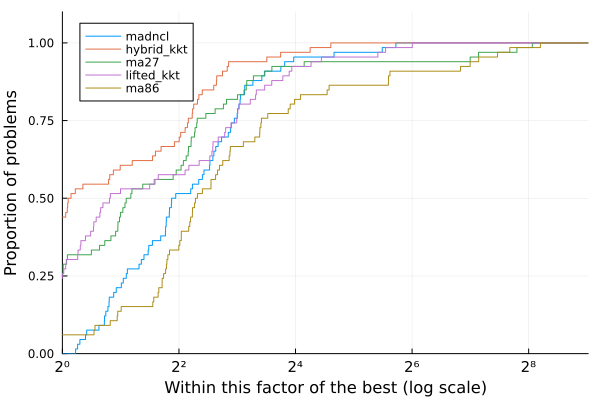

The table this chart was drawn from, first rows:
Case, nvars, ncons, MadNLP+LiftedKKT (GPU)_iter, MadNLP+LiftedKKT (GPU)_soltime, MadNLP+LiftedKKT (GPU)_inittime, MadNLP+LiftedKKT (GPU)_adtime, MadNLP+LiftedKKT (GPU)_lintime, MadNLP+LiftedKKT (GPU)_termination, MadNLP+LiftedKKT (GPU)_obj, MadNLP+LiftedKKT (GPU)_cvio, MadNLP+HybridKKT (GPU)_iter, MadNLP+HybridKKT (GPU)_soltime, MadNLP+HybridKKT (GPU)_inittime, MadNLP+HybridKKT (GPU)_adtime, MadNLP+HybridKKT (GPU)_lintime, MadNLP+HybridKKT (GPU)_termination, MadNLP+HybridKKT (GPU)_obj, MadNLP+HybridKKT (GPU)_cvio, MadNCL (GPU)_iter, MadNCL (GPU)_soltime, MadNCL (GPU)_inittime, MadNCL (GPU)_adtime, MadNCL (GPU)_lintime
3_lmbd, 24, 31, 21, 0.129, 0.01696, 0.02478, 0.02862, , 5813, 2.3997865472580315e-8, 16, 0.157, 0.01742, 0.03801, 0.02803, , 5813, 1.189786646982327e-8, 17, 0.1941, 0.01513, 0.0827, 0.02923
5_pjm, 44, 58, 32, 0.3715, 0.01925, 0.04724, 0.1992, , 17552, 2.9463905093507492e-8, 22, 0.1918, 0.02192, 0.03956, 0.03649, , 17552, 3.554049854415098e-8, 26, 0.2087, 0.0187, 0.07417, 0.03839
14_ieee, 118, 183, 16, 0.1399, 0.02156, 0.0206, 0.05061, , 2178, 2.1922905490967537e-8, 14, 0.1176, 0.02207, 0.02298, 0.02292, , 2178, 1.0686906026791121e-8, 10, 0.1354, 0.02051, 0.05643, 0.02492
24_ieee_rts, 266, 339, 22, 0.2883, 0.02442, 0.0326, 0.1547, , 63352, 3.992240227290722e-8, 20, 0.1746, 0.02547, 0.0363, 0.03575, , 63352, 3.9922449346363464e-8, 19, 0.2087, 0.02515, 0.07959, 0.0421
30_as, 236, 378, 13, 0.1197, 0.02489, 0.0165, 0.03798, , 803.1, 2.1737410316191585e-8, 11, 0.1054, 0.02391, 0.01584, 0.02397, , 803.1, 1.0719269472048154e-8, 14, 0.1659, 0.0227, 0.05634, 0.04272
30_ieee, 236, 378, 20, 0.1603, 0.02347, 0.02365, 0.05726, , 8209, 2.2178617165025116e-8, 17, 0.168, 0.02696, 0.03445, 0.03545, , 8209, 1.11295668236977e-8, 21, 0.2676, 0.02571, 0.1048, 0.05273
39_epri, 282, 440, 44, 0.6124, 0.02501, 0.08413, 0.3292, , 138416, 1.0982981990537155e-7, 23, 0.1874, 0.02353, 0.03397, 0.04596, , 138416, 1.098297452983843e-7, 43, 0.331, 0.02524, 0.1003, 0.07334
57_ieee, 448, 732, 20, 0.225, 0.0246, 0.02474, 0.1026, , 37589, 2.444808178125868e-8, 13, 0.1441, 0.02546, 0.0262, 0.03521, , 37589, 2.444808222534789e-8, 25, 0.2834, 0.03028, 0.1011, 0.06389
60_c, 518, 797, 30, 0.3533, 0.02936, 0.04786, 0.1357, , 92694, 8.500051329463076e-8, 28, 0.3176, 0.02879, 0.06883, 0.07186, , 92694, 7.621886410902334e-8, 30, 0.3592, 0.03065, 0.1148, 0.1008
73_ieee_rts, 824, 1060, 27, 0.4316, 0.02997, 0.03991, 0.2386, , 189764, 3.992357999749174e-8, 24, 0.2179, 0.02773, 0.03863, 0.04886, , 189764, 3.992357999749174e-8, 20, 0.2606, 0.03409, 0.0859, 0.05941
89_pegase, 1042, 1738, 33, 0.4426, 0.0335, 0.04117, 0.2329, , 107286, 1.6997736196344704e-7, 33, 0.3691, 0.03798, 0.05289, 0.1214, , 107286, 1.6997736196344704e-7, 51, 0.6469, 0.03451, 0.17, 0.1903
118_ieee, 1088, 1657, 27, 0.4084, 0.03099, 0.04634, 0.1971, , 97214, 6.504391603101567e-8, 27, 0.305, 0.03163, 0.05338, 0.08428, , 97214, 6.504391603101567e-8, 31, 0.4079, 0.03564, 0.129, 0.09591
162_ieee_dtc, 1484, 2475, 47, 0.7158, 0.03424, 0.06892, 0.3944, , 108076, 1.1261269250439909e-7, 34, 0.4025, 0.04192, 0.05783, 0.1308, , 108076, 1.1261272803153588e-7, 51, 0.4757, 0.04931, 0.1183, 0.1336
179_goc, 1468, 2379, 33, 0.3785, 0.03497, 0.0466, 0.1531, , 754266, 3.6393646496435395e-7, 31, 0.3661, 0.03604, 0.05956, 0.09907, , 754266, 3.6393646496435395e-7, 171, 3.061, 0.04034, 0.4986, 1.655
197_snem, 1608, 2594, 29, 0.5233, 0.04176, 0.04522, 0.2913, , 1.502, 9.974938853124135e-9, 22, 0.2568, 0.03785, 0.04012, 0.05297, , 1.502, 9.990908324982031e-9, 15, 0.2184, 0.05256, 0.06214, 0.0548
200_activ, 1456, 2316, 20, 0.3973, 0.03479, 0.02988, 0.2339, , 27558, 2.38131834251476e-8, 20, 0.2455, 0.0368, 0.04143, 0.05607, , 27558, 1.3375441199059424e-8, 21, 0.3413, 0.04713, 0.1067, 0.09075
240_pserc, 2558, 3857, 135, 2.145, 0.04416, 0.3733, 0.7318, , 3.329669928044035e6, 8.605083792190271e-7, 136, 2.328, 0.0389, 0.421, 0.7035, , 3.3296700661642216e6, 8.605083081647535e-7, 171, 1.791, 0.06478, 0.4461, 0.5415
300_ieee, 2382, 3778, 48, 0.5507, 0.03978, 0.07515, 0.2145, , 565219, 2.4640974771727997e-7, 42, 0.6025, 0.04121, 0.102, 0.2002, , 565220, 2.4640974771727997e-7, 91, 1.023, 0.05419, 0.2478, 0.328
500_goc, 4254, 6597, 40, 0.4691, 0.04344, 0.05227, 0.2044, , 454946, 1.1640192809636574e-7, 42, 0.4674, 0.04486, 0.06874, 0.1427, , 454946, 1.1640192809636574e-7, 71, 0.8004, 0.08998, 0.1827, 0.2657
588_sdet, 4110, 6567, 33, 0.3483, 0.04321, 0.03747, 0.1372, , 313140, 1.0868030031474518e-7, 35, 0.3649, 0.04876, 0.04586, 0.1211, , 313140, 1.0868030031474518e-7, 96, 1.072, 0.09003, 0.2204, 0.4015
793_goc, 5432, 8771, 38, 0.4686, 0.05737, 0.05536, 0.1852, , 260198, 1.0844198072845757e-7, 40, 0.527, 0.06688, 0.06855, 0.1837, , 260198, 1.0844198605752808e-7, 83, 0.8754, 0.1167, 0.1913, 0.3051
1354_pegase, 11192, 18000, 56, 1.133, 0.09763, 0.09918, 0.6452, , 1.2588436859835607e6, 4.188385389625182e-7, 51, 0.7191, 0.08109, 0.09638, 0.235, , 1.2588439869925561e6, 4.187393685128882e-7, 135, 1.558, 0.2179, 0.2979, 0.6197
1803_snem, 15246, 24975, 66, 0.9185, 0.1462, 0.08526, 0.3992, , 98334, 9.82383738801218e-8, 66, 0.9154, 0.124, 0.1325, 0.3057, , 98335, 9.82383738801218e-8, 108, 1.534, 0.2531, 0.2911, 0.7088
1888_rte, 14480, 23382, 1451, 20.24, 0.09163, 3.104, 6.831, r, 1.65747778993681e6, 0.02907, 14, 0.3155, 0.1048, 0.03098, 0.08586, r, 687706, 493.4, 205, 2.753, 0.2218, 0.5628, 1.235
1951_rte, 15018, 24026, 519, 6.025, 0.1076, 0.7448, 2.506, , 2.0855812665749283e6, 1.5019335464216965e-7, 20, 0.4061, 0.1211, 0.04377, 0.116, r, 890221, 489.6, 332, 4.352, 0.2252, 0.8589, 1.859
2000_goc, 19008, 31432, 43, 0.7243, 0.1611, 0.06572, 0.2911, , 973432, 1.0788546411788502e-7, 38, 0.6036, 0.1634, 0.06256, 0.1983, , 973432, 1.0788546411788502e-7, 153, 2.213, 0.323, 0.3814, 1.022
2312_goc, 17128, 28028, 46, 0.8809, 0.131, 0.05859, 0.4873, , 441330, 1.898193247029667e-7, 684, 11.81, 0.1154, 1.957, 4.993, a, 441330, 1.95782160261615e-7, 68, 1.085, 0.3014, 0.1745, 0.5729
2383wp_k, 17004, 27422, 58, 0.7691, 0.09854, 0.08624, 0.3074, , 1.8681889866582681e6, 1.0788060045285874e-7, 60, 0.9814, 0.1184, 0.1145, 0.4426, , 1.8681915854063323e6, 1.079566835926471e-7, 195, 2.642, 0.251, 0.482, 1.246
2736sp_k, 19088, 31092, 43, 0.6582, 0.1296, 0.06749, 0.2455, , 1.30801304543342e6, 3.8245251854363005e-8, 41, 0.7009, 0.1295, 0.07838, 0.2845, , 1.3080149934717678e6, 3.8245254074809054e-8, 80, 1.146, 0.3655, 0.2345, 0.5071
2737sop_k, 18988, 31095, 33, 0.5703, 0.1402, 0.05306, 0.2068, , 777726, 3.67941170864583e-8, 34, 0.6318, 0.1361, 0.07247, 0.2333, , 777728, 3.679411886281514e-8, 71, 1.082, 0.2914, 0.2238, 0.4922
2742_goc, 24540, 40938, 273, 5.307, 0.2031, 0.5145, 2.84, , 275705, 9.992572991279758e-8, 103, 3.001, 0.2141, 0.351, 1.519, r, 218583, 23.58, 161, 3.595, 0.5114, 0.6711, 1.865
2746wop_k, 19582, 31388, 37, 0.8119, 0.1547, 0.05578, 0.4119, , 1.2082566509798912e6, 3.7151718590422433e-8, 39, 0.6742, 0.1247, 0.08369, 0.2484, , 1.2082585008804498e6, 3.7151726139939e-8, 69, 1.042, 0.3215, 0.211, 0.482
2746wp_k, 19520, 31192, 42, 0.6274, 0.1196, 0.06523, 0.2387, , 1.6317059224918685e6, 4.930088959298473e-8, 41, 0.7315, 0.1436, 0.08523, 0.2816, , 1.6317079307977967e6, 4.807338349621659e-8, 96, 1.342, 0.2914, 0.2647, 0.6073
2848_rte, 21822, 34977, 298, 3.854, 0.161, 0.4074, 1.726, , 1.2866075617498476e6, 1.3305304058519596e-7, 35, 0.7578, 0.1566, 0.08537, 0.2823, r, 787495, 179.6, 203, 2.708, 0.3948, 0.4577, 1.333
2853_sdet, 23028, 36007, 54, 1, 0.1823, 0.07387, 0.4659, , 2.0523861425653552e6, 1.7452961742492334e-7, 222, 4.429, 0.184, 0.5734, 2.178, a, 2.0523867192283247e6, 1.7452962097763702e-7, 175, 2.64, 0.3913, 0.468, 1.333
2868_rte, 22090, 35261, 234, 3.001, 0.1328, 0.4028, 1.272, , 2.0096045606982675e6, 1.500928039632754e-7, 32, 0.6665, 0.1501, 0.07572, 0.2322, r, 890439, 179.5, 334, 4.928, 0.3677, 0.8282, 2.522
2869_pegase, 25086, 40682, 61, 0.9658, 0.1916, 0.08896, 0.3928, , 2.462789757385141e6, 4.1883394175101785e-7, 59, 1.005, 0.2141, 0.09498, 0.3884, , 2.462790434124087e6, 4.1872670664133693e-7, 183, 2.679, 0.4796, 0.4453, 1.387
3012wp_k, 21082, 34041, 61, 1.006, 0.1288, 0.0738, 0.5397, , 2.6008396179435053e6, 5.3499570995541035e-8, 64, 0.9901, 0.1319, 0.104, 0.4632, , 2.600842722151191e6, 5.349967580059456e-8, 133, 1.822, 0.3424, 0.3315, 0.8745
3022_goc, 23238, 38012, 308, 7.141, 0.1574, 0.7667, 3.791, r, 665949, 2.589, 57, 1.036, 0.1586, 0.1003, 0.4383, r, 601856, 2.594, 97, 3.695, 0.3972, 0.4223, 2.468
3120sp_k, 21608, 35212, 54, 0.9932, 0.1196, 0.09216, 0.481, , 2.14796593497219e6, 5.017045712207846e-8, 58, 1.053, 0.1308, 0.1269, 0.4487, , 2.1479690755810332e6, 4.621179261476982e-8, 117, 1.707, 0.5246, 0.3219, 0.8002
3375wp_k, 24350, 39250, 61, 1.248, 0.1656, 0.09957, 0.6553, , 7.438165884941255e6, 3.8550380310198307e-7, 71, 1.2, 0.1513, 0.1187, 0.5931, , 7.438169415076201e6, 3.947410576188304e-7, 125, 1.976, 0.44, 0.3267, 1.036
3970_goc, 35270, 58398, 51, 1.575, 0.2802, 0.08481, 0.8981, , 960982, 6.408337949181941e-8, 50, 1.084, 0.2886, 0.09861, 0.4154, , 960985, 6.408338037999783e-8, 247, 6.242, 0.7088, 0.8925, 3.598
4020_goc, 36696, 60977, 64, 2.281, 0.3189, 0.123, 1.364, , 822245, 1.2996316378632855e-7, 60, 1.575, 0.3671, 0.1388, 0.6729, , 822247, 1.2996316378632855e-7, 246, 5.422, 0.747, 0.8522, 3.029
4601_goc, 38814, 64197, 73, 2.02, 0.306, 0.1146, 1.176, , 826238, 9.997057404120824e-8, 71, 1.444, 0.3298, 0.1291, 0.6122, , 826242, 9.997057404120824e-8, 260, 8.348, 0.7793, 1.008, 5.072
4619_goc, 42532, 70908, 52, 1.403, 0.3772, 0.09357, 0.5867, , 476703, 8.801086792686874e-8, 50, 1.339, 0.4078, 0.1041, 0.5194, , 476704, 8.801086792686874e-8, 91, 2.211, 0.9773, 0.3555, 1.2
4661_sdet, 34758, 55963, 66, 2.157, 0.2257, 0.1586, 1.231, , 2.251343076035998e6, 1.9624890867930844e-7, 56, 2.312, 0.2577, 0.132, 1.49, , 2.2513440662826295e6, 1.9624890867930844e-7, 179, 4.452, 0.5982, 0.6457, 2.491
4837_goc, 41398, 68867, 58, 1.641, 0.3127, 0.1044, 0.8334, , 872254, 9.921105004195852e-8, 59, 1.317, 0.3067, 0.1248, 0.5383, , 872255, 9.921105004195852e-8, 213, 4.812, 0.8322, 0.6816, 2.721
4917_goc, 37872, 61834, 58, 1.757, 0.2489, 0.09938, 1.035, , 1.3877907848854982e6, 1.4385184954335273e-7, 56, 1.085, 0.2539, 0.09315, 0.4326, , 1.387791016512477e6, 1.4385184599063905e-7, 70, 1.448, 0.734, 0.2146, 0.7779
5658_epigrids, 48552, 80479, 55, 1.839, 0.4094, 0.1199, 0.907, , 1.2073124516595304e6, 1.078361986373011e-7, 50, 1.398, 0.4352, 0.1137, 0.5414, , 1.2073137801215812e6, 1.078361986373011e-7, 257, 6.563, 0.9689, 0.8713, 3.914
6468_rte, 49734, 82405, 897, 17.96, 0.3069, 1.72, 9.934, , 2.069728200527161e6, 2.8533450446843744e-7, 51, 1.805, 0.3255, 0.1374, 0.9483, r, 723437, 491.8, 165, 3.638, 1.026, 0.6027, 1.994
6470_rte, 50482, 82446, 588, 11.3, 0.2938, 1.036, 5.961, , 2.2375687090425766e6, 1.5011772624973219e-7, 47, 1.404, 0.3551, 0.1136, 0.5706, r, 717566, 478.3, 181, 3.59, 0.9386, 0.5332, 1.957
6495_rte, 50426, 82619, 3000, 71.77, 0.2811, 10.06, 35.04, f, 3.140528833139227e6, 0.00139, 53, 1.537, 0.29, 0.1443, 0.6873, r, 829382, 478.4, 456, 9.521, 0.9587, 1.343, 5.294
6515_rte, 50546, 82805, 194, 4.386, 0.2966, 0.3501, 2.417, , 2.8254952115342673e6, 2.8541559515815607e-7, 51, 1.553, 0.3403, 0.1348, 0.6986, r, 765362, 478.4, 297, 5.981, 0.9713, 0.8846, 3.251
7336_epigrids, 62116, 102642, 56, 2.097, 0.5633, 0.11, 1.04, , 1.8823885379577545e6, 1.3526404885055854e-7, 256, 6.127, 0.5222, 0.9283, 2.728, , 1.8823902215198798e6, 1.3526404885055854e-7, 231, 5.859, 1.307, 0.7708, 3.535
8387_pegase, 78748, 127089, 128, 4.701, 0.6593, 0.3539, 2.49, a, 2.771390183970221e6, 9.998577894521077e-7, 80, 10.79, 0.668, 0.2311, 9.184, , 2.7713922863287423e6, 9.998577894521077e-7, 1011, 51.96, 1.552, 4.557, 37.44
9241_pegase, 85568, 140067, 3000, 130.3, 0.7537, 21.06, 69.33, f, 6.242757174782898e6, 2.4662916998924577e-6, 72, 3.058, 0.707, 0.1891, 1.58, , 6.243090387137579e6, 4.1745116163838247e-7, 265, 14.07, 1.599, 1.06, 10.58
9591_goc, 83572, 140179, 67, 3.414, 0.6285, 0.1724, 1.903, , 1.0616793273323022e6, 9.917884469246019e-8, 3000, 83.15, 0.696, 8.491, 47.64, f, 1.061683553644864e6, 9.914168863645045e-8, 119, 4.496, 1.66, 0.5668, 2.697
10000_goc, 76804, 122352, 66, 2.69, 0.4181, 0.1335, 1.594, , 1.3540306777907023e6, 5.225549681853181e-8, 65, 1.8, 0.4751, 0.1381, 0.7581, , 1.354031316132276e6, 5.225549237763971e-8, 3000, 95.01, 1.427, 11.26, 59.82
10192_epigrids, 89850, 149645, 57, 3.295, 0.7565, 0.1569, 1.754, , 1.686920640724519e6, 1.3101670681692212e-7, 160, 5.706, 0.7189, 0.5984, 2.878, , 1.6869226723351593e6, 1.3110801688753781e-7, 105, 3.856, 1.783, 0.5306, 2.254
10480_goc, 96750, 161354, 2431, 64.79, 0.7505, 5.303, 31.68, r, 2.35989661738491e6, 14.62, 62, 3.366, 0.7932, 0.2154, 1.663, r, 2.3106554764171382e6, 2.61, 1228, 52.71, 1.969, 4.805, 35.1
... 6 more rows
